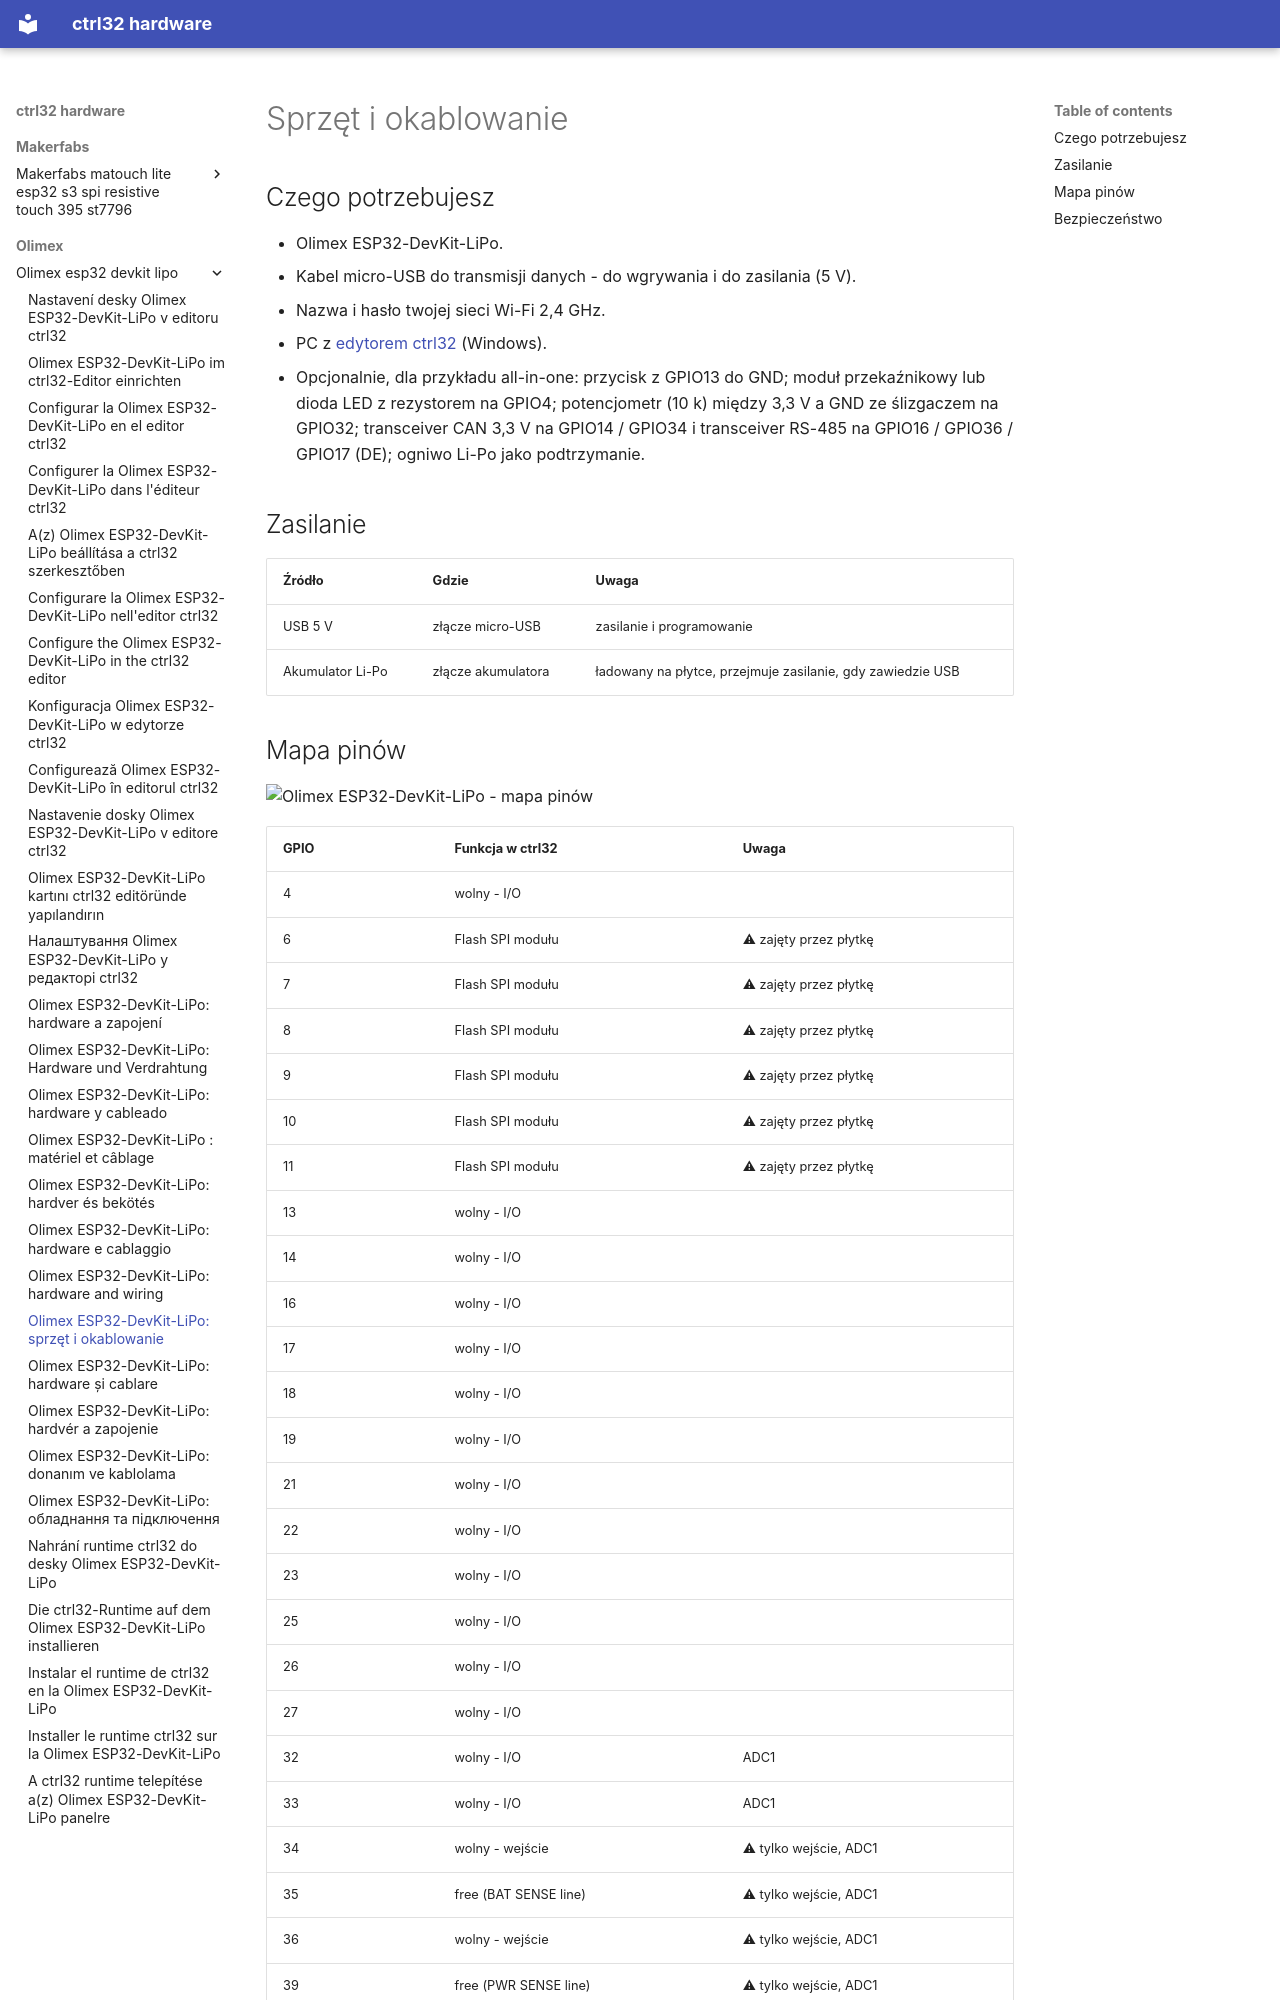

repository: ctrl32/hardware · page: olimex/olimex-esp32-devkit-lipo/hardware.pl/index.html · generator: mkdocs

---
title: 'Olimex ESP32-DevKit-LiPo: sprzęt i okablowanie'
slug: hardware
sidebar_position: 20
image: pinout/pinout.png
image_alt: Olimex ESP32-DevKit-LiPo - mapa pinów
tags:
- esp32
- wifi
- battery
- olimex
---

# Sprzęt i okablowanie

## Czego potrzebujesz

- Olimex ESP32-DevKit-LiPo.
- Kabel micro-USB do transmisji danych - do wgrywania i do zasilania (5 V).
- Nazwa i hasło twojej sieci Wi-Fi 2,4 GHz.
- PC z [edytorem ctrl32](https://ctrl32.com/download/) (Windows).
- Opcjonalnie, dla przykładu all-in-one: przycisk z GPIO13 do GND; moduł przekaźnikowy lub dioda LED z rezystorem na GPIO4; potencjometr (10 k) między 3,3 V a GND ze ślizgaczem na GPIO32; transceiver CAN 3,3 V na GPIO14 / GPIO34 i transceiver RS-485 na GPIO16 / GPIO36 / GPIO17 (DE); ogniwo Li-Po jako podtrzymanie.

## Zasilanie

| Źródło | Gdzie | Uwaga |
|---|---|---|
| USB 5 V | złącze micro-USB | zasilanie i programowanie |
| Akumulator Li-Po | złącze akumulatora | ładowany na płytce, przejmuje zasilanie, gdy zawiedzie USB |
